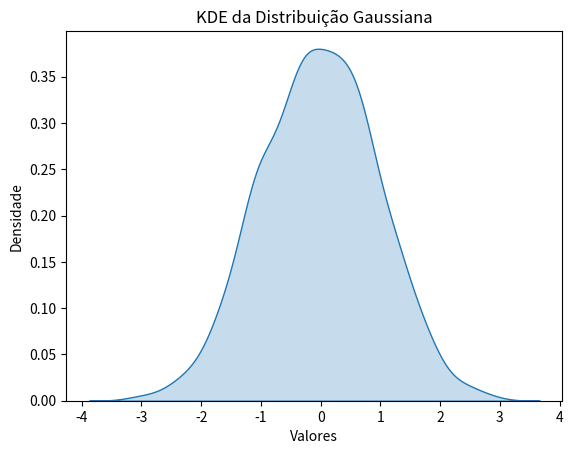

The script that saved this image:
'''
import seaborn as sns
import numpy as np

# Generate some random data following a normal distribution
data = np.random.normal(0, 1, 1000)

# Create a kernel density plot
sns.kdeplot(data, shade=True)

# Set plot labels and title
plt.xlabel('Values')
plt.ylabel('Density')
plt.title('Kernel Density Plot')

# Display the plot
plt.show()
'''
import numpy as np
import seaborn as sns
import matplotlib.pyplot as plt # <--- ESSENCIAL PARA CORRIGIR O 'plt'

# 1. Gerar dados (Distribuição Normal/Gaussiana)
data = np.random.normal(loc=0, scale=1, size=1000)

# 2. Criar o gráfico de Estimativa de Densidade de Kernel (KDE)
# Corrigindo o 'shade=True' para 'fill=True'
sns.kdeplot(data, fill=True) 

# 3. Adicionar rótulos e mostrar o gráfico
plt.title('KDE da Distribuição Gaussiana')
plt.xlabel('Valores')
plt.ylabel('Densidade')
plt.show()